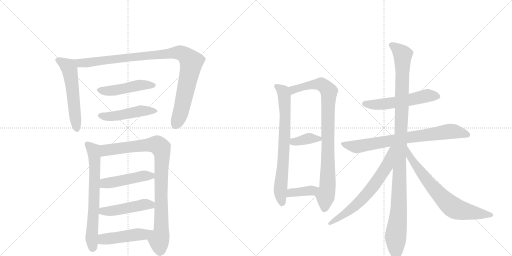
t = 0.00 s
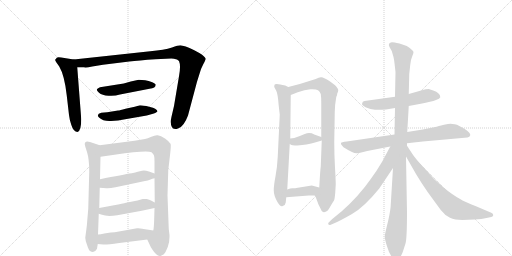
t = 2.81 s
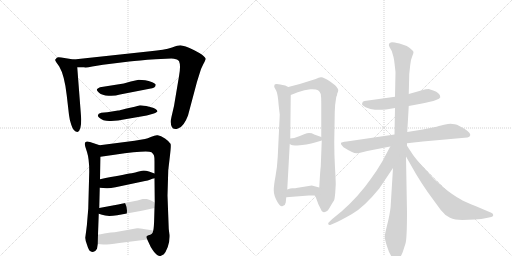
t = 5.62 s
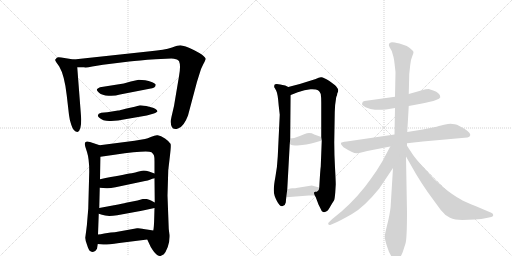
t = 8.43 s
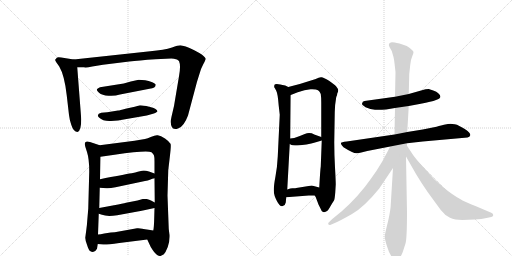
t = 11.24 s
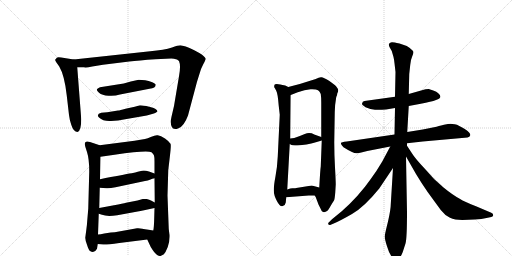
t = 14.05 s

The animated SVG that drew these frames (rendered in a browser with its animation timeline set to each time). Animation: 18 CSS @keyframes rules; one cycle of 14.05 s.

<svg version="1.1" viewBox="0 0 2048 1024" xmlns="http://www.w3.org/2000/svg">
  <g stroke="lightgray" stroke-dasharray="1,1" stroke-width="1" transform="scale(4, 4)">
    <line x1="0" y1="0" x2="256" y2="256"></line>
    <line x1="256" y1="0" x2="0" y2="256"></line>
    <line x1="128" y1="0" x2="128" y2="256"></line>
    <line x1="0" y1="128" x2="256" y2="128"></line>
    <line x1="256" y1="0" x2="512" y2="256"></line>
    <line x1="512" y1="0" x2="256" y2="256"></line>
    <line x1="384" y1="0" x2="384" y2="256"></line>
    <line x1="256" y1="128" x2="512" y2="128"></line>
  </g>
<g transform="scale(1, -1) translate(0, -850)">
   <style type="text/css">
    @keyframes keyframes0 {
      from {
       stroke: black;
       stroke-dashoffset: 559;
       stroke-width: 128;
       }
       65% {
       animation-timing-function: step-end;
       stroke: black;
       stroke-dashoffset: 0;
       stroke-width: 128;
       }
       to {
       stroke: black;
       stroke-width: 1024;
       }
       }
       #make-me-a-hanzi-animation-0 {
         animation: keyframes0 0.704915s both;
         animation-delay: 0.000000s;
         animation-timing-function: linear;
       }
    @keyframes keyframes1 {
      from {
       stroke: black;
       stroke-dashoffset: 997;
       stroke-width: 128;
       }
       76% {
       animation-timing-function: step-end;
       stroke: black;
       stroke-dashoffset: 0;
       stroke-width: 128;
       }
       to {
       stroke: black;
       stroke-width: 1024;
       }
       }
       #make-me-a-hanzi-animation-1 {
         animation: keyframes1 1.061361s both;
         animation-delay: 0.704915s;
         animation-timing-function: linear;
       }
    @keyframes keyframes2 {
      from {
       stroke: black;
       stroke-dashoffset: 476;
       stroke-width: 128;
       }
       61% {
       animation-timing-function: step-end;
       stroke: black;
       stroke-dashoffset: 0;
       stroke-width: 128;
       }
       to {
       stroke: black;
       stroke-width: 1024;
       }
       }
       #make-me-a-hanzi-animation-2 {
         animation: keyframes2 0.637370s both;
         animation-delay: 1.766276s;
         animation-timing-function: linear;
       }
    @keyframes keyframes3 {
      from {
       stroke: black;
       stroke-dashoffset: 477;
       stroke-width: 128;
       }
       61% {
       animation-timing-function: step-end;
       stroke: black;
       stroke-dashoffset: 0;
       stroke-width: 128;
       }
       to {
       stroke: black;
       stroke-width: 1024;
       }
       }
       #make-me-a-hanzi-animation-3 {
         animation: keyframes3 0.638184s both;
         animation-delay: 2.403646s;
         animation-timing-function: linear;
       }
    @keyframes keyframes4 {
      from {
       stroke: black;
       stroke-dashoffset: 680;
       stroke-width: 128;
       }
       69% {
       animation-timing-function: step-end;
       stroke: black;
       stroke-dashoffset: 0;
       stroke-width: 128;
       }
       to {
       stroke: black;
       stroke-width: 1024;
       }
       }
       #make-me-a-hanzi-animation-4 {
         animation: keyframes4 0.803385s both;
         animation-delay: 3.041829s;
         animation-timing-function: linear;
       }
    @keyframes keyframes5 {
      from {
       stroke: black;
       stroke-dashoffset: 924;
       stroke-width: 128;
       }
       75% {
       animation-timing-function: step-end;
       stroke: black;
       stroke-dashoffset: 0;
       stroke-width: 128;
       }
       to {
       stroke: black;
       stroke-width: 1024;
       }
       }
       #make-me-a-hanzi-animation-5 {
         animation: keyframes5 1.001953s both;
         animation-delay: 3.845215s;
         animation-timing-function: linear;
       }
    @keyframes keyframes6 {
      from {
       stroke: black;
       stroke-dashoffset: 471;
       stroke-width: 128;
       }
       61% {
       animation-timing-function: step-end;
       stroke: black;
       stroke-dashoffset: 0;
       stroke-width: 128;
       }
       to {
       stroke: black;
       stroke-width: 1024;
       }
       }
       #make-me-a-hanzi-animation-6 {
         animation: keyframes6 0.633301s both;
         animation-delay: 4.847168s;
         animation-timing-function: linear;
       }
    @keyframes keyframes7 {
      from {
       stroke: black;
       stroke-dashoffset: 469;
       stroke-width: 128;
       }
       60% {
       animation-timing-function: step-end;
       stroke: black;
       stroke-dashoffset: 0;
       stroke-width: 128;
       }
       to {
       stroke: black;
       stroke-width: 1024;
       }
       }
       #make-me-a-hanzi-animation-7 {
         animation: keyframes7 0.631673s both;
         animation-delay: 5.480469s;
         animation-timing-function: linear;
       }
    @keyframes keyframes8 {
      from {
       stroke: black;
       stroke-dashoffset: 474;
       stroke-width: 128;
       }
       61% {
       animation-timing-function: step-end;
       stroke: black;
       stroke-dashoffset: 0;
       stroke-width: 128;
       }
       to {
       stroke: black;
       stroke-width: 1024;
       }
       }
       #make-me-a-hanzi-animation-8 {
         animation: keyframes8 0.635742s both;
         animation-delay: 6.112142s;
         animation-timing-function: linear;
       }
    @keyframes keyframes9 {
      from {
       stroke: black;
       stroke-dashoffset: 736;
       stroke-width: 128;
       }
       71% {
       animation-timing-function: step-end;
       stroke: black;
       stroke-dashoffset: 0;
       stroke-width: 128;
       }
       to {
       stroke: black;
       stroke-width: 1024;
       }
       }
       #make-me-a-hanzi-animation-9 {
         animation: keyframes9 0.848958s both;
         animation-delay: 6.747884s;
         animation-timing-function: linear;
       }
    @keyframes keyframes10 {
      from {
       stroke: black;
       stroke-dashoffset: 899;
       stroke-width: 128;
       }
       75% {
       animation-timing-function: step-end;
       stroke: black;
       stroke-dashoffset: 0;
       stroke-width: 128;
       }
       to {
       stroke: black;
       stroke-width: 1024;
       }
       }
       #make-me-a-hanzi-animation-10 {
         animation: keyframes10 0.981608s both;
         animation-delay: 7.596842s;
         animation-timing-function: linear;
       }
    @keyframes keyframes11 {
      from {
       stroke: black;
       stroke-dashoffset: 370;
       stroke-width: 128;
       }
       55% {
       animation-timing-function: step-end;
       stroke: black;
       stroke-dashoffset: 0;
       stroke-width: 128;
       }
       to {
       stroke: black;
       stroke-width: 1024;
       }
       }
       #make-me-a-hanzi-animation-11 {
         animation: keyframes11 0.551107s both;
         animation-delay: 8.578451s;
         animation-timing-function: linear;
       }
    @keyframes keyframes12 {
      from {
       stroke: black;
       stroke-dashoffset: 379;
       stroke-width: 128;
       }
       55% {
       animation-timing-function: step-end;
       stroke: black;
       stroke-dashoffset: 0;
       stroke-width: 128;
       }
       to {
       stroke: black;
       stroke-width: 1024;
       }
       }
       #make-me-a-hanzi-animation-12 {
         animation: keyframes12 0.558431s both;
         animation-delay: 9.129557s;
         animation-timing-function: linear;
       }
    @keyframes keyframes13 {
      from {
       stroke: black;
       stroke-dashoffset: 547;
       stroke-width: 128;
       }
       64% {
       animation-timing-function: step-end;
       stroke: black;
       stroke-dashoffset: 0;
       stroke-width: 128;
       }
       to {
       stroke: black;
       stroke-width: 1024;
       }
       }
       #make-me-a-hanzi-animation-13 {
         animation: keyframes13 0.695150s both;
         animation-delay: 9.687988s;
         animation-timing-function: linear;
       }
    @keyframes keyframes14 {
      from {
       stroke: black;
       stroke-dashoffset: 765;
       stroke-width: 128;
       }
       71% {
       animation-timing-function: step-end;
       stroke: black;
       stroke-dashoffset: 0;
       stroke-width: 128;
       }
       to {
       stroke: black;
       stroke-width: 1024;
       }
       }
       #make-me-a-hanzi-animation-14 {
         animation: keyframes14 0.872559s both;
         animation-delay: 10.383138s;
         animation-timing-function: linear;
       }
    @keyframes keyframes15 {
      from {
       stroke: black;
       stroke-dashoffset: 1128;
       stroke-width: 128;
       }
       79% {
       animation-timing-function: step-end;
       stroke: black;
       stroke-dashoffset: 0;
       stroke-width: 128;
       }
       to {
       stroke: black;
       stroke-width: 1024;
       }
       }
       #make-me-a-hanzi-animation-15 {
         animation: keyframes15 1.167969s both;
         animation-delay: 11.255697s;
         animation-timing-function: linear;
       }
    @keyframes keyframes16 {
      from {
       stroke: black;
       stroke-dashoffset: 661;
       stroke-width: 128;
       }
       68% {
       animation-timing-function: step-end;
       stroke: black;
       stroke-dashoffset: 0;
       stroke-width: 128;
       }
       to {
       stroke: black;
       stroke-width: 1024;
       }
       }
       #make-me-a-hanzi-animation-16 {
         animation: keyframes16 0.787923s both;
         animation-delay: 12.423665s;
         animation-timing-function: linear;
       }
    @keyframes keyframes17 {
      from {
       stroke: black;
       stroke-dashoffset: 718;
       stroke-width: 128;
       }
       70% {
       animation-timing-function: step-end;
       stroke: black;
       stroke-dashoffset: 0;
       stroke-width: 128;
       }
       to {
       stroke: black;
       stroke-width: 1024;
       }
       }
       #make-me-a-hanzi-animation-17 {
         animation: keyframes17 0.834310s both;
         animation-delay: 13.211589s;
         animation-timing-function: linear;
       }
</style>
<path d="M 295 612 L 245 620 Q 230 623 227 619 Q 223 613 221 612 Q 219 610 225 601 L 237 584 Q 258 549 267 468 L 276 390 Q 279 366 285 351 Q 294 322 310 322 Q 325 326 325 373 L 309 581 C 307 610 307 610 295 612 Z" fill="lightgray"></path> 
<path d="M 622 613 L 685 616 Q 695 616 708 612 L 716 606 Q 724 588 716 545 L 696 426 L 686 383 Q 680 358 687 343 Q 693 328 714 337 Q 736 345 752 388 L 788 523 L 799 558 Q 802 572 813 593 Q 823 612 823 615 Q 823 618 807 632 Q 798 638 777 649 Q 756 659 743 664 Q 729 668 721 669 Q 712 669 688 660 Q 657 650 601 645 L 295 612 C 265 609 279 581 309 581 L 337 581 Q 343 578 369 584 L 412 591 L 517 604 Q 553 608 622 613 Z" fill="lightgray"></path> 
<path d="M 581 529 L 555 531 L 523 524 L 495 516 L 400 501 Q 388 496 388 493 Q 385 489 396 479 Q 408 469 434 467 Q 459 465 480 472 L 598 495 Q 623 498 623 511 Q 623 515 609 521 Q 594 527 581 529 Z" fill="lightgray"></path> 
<path d="M 608 420 L 585 426 Q 565 429 560 429 L 539 423 L 502 415 Q 479 408 472 408 L 429 401 L 405 399 Q 392 396 392 390 Q 389 388 396 380 Q 413 364 444 366 L 472 368 L 587 388 L 612 395 Q 621 396 630 404 Q 630 409 622 414 Q 614 419 608 420 Z" fill="lightgray"></path> 
<path d="M 399 269 L 360 282 Q 339 289 339 273 Q 339 269 348 242 Q 357 214 357 164 L 353 15 L 349 -32 Q 348 -50 345 -71 L 341 -101 Q 341 -110 348 -129 Q 354 -149 360 -154 Q 377 -166 388 -145 L 391 -126 L 392 -88 L 395 -5 L 397 18 L 399 99 L 400 133 L 402 223 C 403 253 403 268 399 269 Z" fill="lightgray"></path> 
<path d="M 670 68 L 673 169 L 680 229 Q 685 271 682 275 Q 677 284 660 296 Q 643 308 631 309 Q 623 311 603 302 Q 591 296 580 294 L 538 287 L 399 269 C 369 265 372 219 402 223 L 458 231 Q 588 250 606 241 Q 614 233 616 228 Q 618 222 618 203 L 618 156 L 618 137 L 619 40 L 618 18 L 617 -18 Q 616 -61 613 -72 C 609 -102 576 -81 589 -108 L 603 -138 L 610 -149 Q 616 -159 625 -167 Q 634 -175 642 -174 L 652 -169 Q 654 -168 656 -166 L 662 -158 L 671 -138 Q 679 -118 678 -90 L 675 -66 L 670 68 Z" fill="lightgray"></path> 
<path d="M 399 99 L 426 97 Q 438 96 462 101 L 580 126 Q 591 128 602 132 L 609 135 Q 615 137 618 137 C 647 143 646 146 618 156 L 596 164 Q 577 170 568 167 L 551 163 Q 543 160 527 157 Q 494 152 400 133 C 371 127 369 101 399 99 Z" fill="lightgray"></path> 
<path d="M 395 -5 L 408 -9 Q 427 -17 469 -11 L 567 7 L 618 18 C 647 24 645 26 619 40 L 604 48 Q 598 52 587 54 Q 576 55 571 54 L 550 48 L 504 39 Q 493 36 456 29 L 397 18 C 368 13 366 4 395 -5 Z" fill="lightgray"></path> 
<path d="M 391 -126 L 413 -128 Q 427 -129 477 -122 L 589 -108 C 619 -104 643 -77 613 -72 L 594 -69 Q 557 -61 548 -63 L 459 -79 L 443 -80 L 417 -84 Q 402 -87 392 -88 C 362 -92 361 -123 391 -126 Z" fill="lightgray"></path> 
<path d="M 1153 502 L 1141 508 Q 1101 519 1098 511 Q 1095 502 1099 498 L 1105 487 Q 1111 477 1115 426 L 1119 391 L 1111 224 Q 1109 182 1102 145 Q 1095 108 1095 89 Q 1095 69 1108 45 Q 1121 21 1131 26 Q 1141 28 1143 40 L 1145 61 L 1149 92 L 1159 274 L 1161 296 L 1163 470 C 1163 497 1163 497 1153 502 Z" fill="lightgray"></path> 
<path d="M 1263 61 L 1271 40 Q 1273 34 1277 26 L 1283 14 Q 1286 4 1292 2 Q 1307 -2 1319 20 Q 1322 27 1336 48 Q 1339 54 1341 80 L 1343 113 Q 1343 126 1340 180 Q 1337 233 1337 281 L 1339 402 Q 1339 428 1345 462 Q 1349 469 1349 476 Q 1353 484 1353 489 Q 1353 494 1345 504 Q 1337 513 1316 527 Q 1294 540 1286 541 Q 1277 542 1263 534 L 1199 514 L 1153 502 C 1124 494 1135 459 1163 470 L 1191 481 Q 1219 491 1242 493 Q 1265 494 1272 489 Q 1279 484 1283 474 Q 1285 461 1285 440 L 1285 302 L 1287 288 L 1283 184 Q 1281 172 1277 100 C 1275 70 1247 95 1259 68 L 1263 61 Z" fill="lightgray"></path> 
<path d="M 1159 274 L 1166 270 Q 1170 267 1200 269 Q 1229 271 1245 276 Q 1261 280 1287 288 C 1307 294 1307 294 1285 302 L 1257 312 Q 1239 322 1219 314 Q 1198 305 1177 298 L 1161 296 C 1131 292 1133 289 1159 274 Z" fill="lightgray"></path> 
<path d="M 1145 61 L 1235 68 L 1259 68 C 1289 68 1306 92 1277 100 L 1247 108 L 1185 98 Q 1179 96 1172 97 Q 1165 98 1149 92 C 1121 82 1115 59 1145 61 Z" fill="lightgray"></path> 
<path d="M 1733 488 L 1715 494 Q 1700 494 1695 491 L 1635 474 L 1580 463 L 1458 446 Q 1449 444 1449 437 Q 1444 432 1462 421 Q 1482 412 1500 411 Q 1518 410 1544 412 L 1580 418 L 1635 426 L 1683 435 Q 1726 443 1744 450 Q 1774 459 1753 477 Q 1747 484 1733 488 Z" fill="lightgray"></path> 
<path d="M 1578 312 L 1387 284 Q 1365 282 1364 278 Q 1362 273 1374 261 Q 1391 250 1408 242 Q 1424 233 1445 240 L 1469 246 L 1561 264 L 1628 277 L 1691 284 L 1870 300 Q 1879 301 1881 309 Q 1883 317 1862 332 Q 1837 347 1828 351 Q 1819 354 1809 354 Q 1801 356 1776 351 Q 1750 345 1746 343 L 1691 332 L 1629 322 L 1578 312 Z" fill="lightgray"></path> 
<path d="M 1635 474 L 1637 554 L 1641 591 Q 1643 612 1649 625 Q 1654 637 1654 642 Q 1654 646 1639 658 Q 1624 669 1598 676 Q 1571 682 1567 681 Q 1549 678 1559 660 L 1567 646 L 1574 622 Q 1576 614 1578 597 L 1582 562 L 1580 463 L 1580 418 L 1578 312 L 1572 178 L 1563 32 Q 1563 12 1552 -36 Q 1540 -84 1539 -94 Q 1538 -105 1548 -135 Q 1557 -166 1569 -179 Q 1576 -192 1582 -192 Q 1599 -190 1611 -158 L 1622 -124 Q 1628 -104 1628 1 L 1624 224 L 1628 267 L 1628 277 L 1629 322 L 1635 426 L 1635 474 Z" fill="lightgray"></path> 
<path d="M 1561 264 L 1529 204 Q 1505 163 1483 134 Q 1435 65 1367 5 L 1328 -27 L 1317 -38 Q 1311 -42 1313 -47 Q 1317 -52 1323 -49 L 1337 -43 Q 1359 -34 1408 -6 Q 1457 22 1517 96 L 1572 178 C 1641 281 1575 290 1561 264 Z" fill="lightgray"></path> 
<path d="M 1624 224 L 1664 154 Q 1686 117 1712 80 L 1763 10 Q 1780 -12 1800 -21 Q 1819 -30 1849 -30 L 1898 -28 Q 1928 -27 1946 -22 L 1965 -18 Q 1971 -18 1973 -11 Q 1973 -4 1965 -1 L 1904 25 Q 1861 41 1837 56 Q 1811 70 1774 100 Q 1736 130 1702 172 Q 1659 218 1649 235 L 1628 267 C 1612 292 1609 250 1624 224 Z" fill="lightgray"></path> 
      <clipPath id="make-me-a-hanzi-clip-0">
      <path d="M 295 612 L 245 620 Q 230 623 227 619 Q 223 613 221 612 Q 219 610 225 601 L 237 584 Q 258 549 267 468 L 276 390 Q 279 366 285 351 Q 294 322 310 322 Q 325 326 325 373 L 309 581 C 307 610 307 610 295 612 Z" fill="lightgray"></path>
      </clipPath>
      <path clip-path="url(#make-me-a-hanzi-clip-0)" d="M 231 609 L 271 585 L 278 573 L 308 332 " fill="none" id="make-me-a-hanzi-animation-0" stroke-dasharray="431 862" stroke-linecap="round"></path>

      <clipPath id="make-me-a-hanzi-clip-1">
      <path d="M 622 613 L 685 616 Q 695 616 708 612 L 716 606 Q 724 588 716 545 L 696 426 L 686 383 Q 680 358 687 343 Q 693 328 714 337 Q 736 345 752 388 L 788 523 L 799 558 Q 802 572 813 593 Q 823 612 823 615 Q 823 618 807 632 Q 798 638 777 649 Q 756 659 743 664 Q 729 668 721 669 Q 712 669 688 660 Q 657 650 601 645 L 295 612 C 265 609 279 581 309 581 L 337 581 Q 343 578 369 584 L 412 591 L 517 604 Q 553 608 622 613 Z" fill="lightgray"></path>
      </clipPath>
      <path clip-path="url(#make-me-a-hanzi-clip-1)" d="M 303 609 L 312 601 L 330 598 L 703 639 L 736 632 L 765 602 L 728 419 L 703 350 " fill="none" id="make-me-a-hanzi-animation-1" stroke-dasharray="869 1738" stroke-linecap="round"></path>

      <clipPath id="make-me-a-hanzi-clip-2">
      <path d="M 581 529 L 555 531 L 523 524 L 495 516 L 400 501 Q 388 496 388 493 Q 385 489 396 479 Q 408 469 434 467 Q 459 465 480 472 L 598 495 Q 623 498 623 511 Q 623 515 609 521 Q 594 527 581 529 Z" fill="lightgray"></path>
      </clipPath>
      <path clip-path="url(#make-me-a-hanzi-clip-2)" d="M 398 491 L 443 486 L 560 510 L 615 509 " fill="none" id="make-me-a-hanzi-animation-2" stroke-dasharray="348 696" stroke-linecap="round"></path>

      <clipPath id="make-me-a-hanzi-clip-3">
      <path d="M 608 420 L 585 426 Q 565 429 560 429 L 539 423 L 502 415 Q 479 408 472 408 L 429 401 L 405 399 Q 392 396 392 390 Q 389 388 396 380 Q 413 364 444 366 L 472 368 L 587 388 L 612 395 Q 621 396 630 404 Q 630 409 622 414 Q 614 419 608 420 Z" fill="lightgray"></path>
      </clipPath>
      <path clip-path="url(#make-me-a-hanzi-clip-3)" d="M 403 388 L 464 386 L 561 406 L 622 406 " fill="none" id="make-me-a-hanzi-animation-3" stroke-dasharray="349 698" stroke-linecap="round"></path>

      <clipPath id="make-me-a-hanzi-clip-4">
      <path d="M 399 269 L 360 282 Q 339 289 339 273 Q 339 269 348 242 Q 357 214 357 164 L 353 15 L 349 -32 Q 348 -50 345 -71 L 341 -101 Q 341 -110 348 -129 Q 354 -149 360 -154 Q 377 -166 388 -145 L 391 -126 L 392 -88 L 395 -5 L 397 18 L 399 99 L 400 133 L 402 223 C 403 253 403 268 399 269 Z" fill="lightgray"></path>
      </clipPath>
      <path clip-path="url(#make-me-a-hanzi-clip-4)" d="M 351 273 L 374 250 L 379 201 L 375 14 L 366 -97 L 371 -141 " fill="none" id="make-me-a-hanzi-animation-4" stroke-dasharray="552 1104" stroke-linecap="round"></path>

      <clipPath id="make-me-a-hanzi-clip-5">
      <path d="M 670 68 L 673 169 L 680 229 Q 685 271 682 275 Q 677 284 660 296 Q 643 308 631 309 Q 623 311 603 302 Q 591 296 580 294 L 538 287 L 399 269 C 369 265 372 219 402 223 L 458 231 Q 588 250 606 241 Q 614 233 616 228 Q 618 222 618 203 L 618 156 L 618 137 L 619 40 L 618 18 L 617 -18 Q 616 -61 613 -72 C 609 -102 576 -81 589 -108 L 603 -138 L 610 -149 Q 616 -159 625 -167 Q 634 -175 642 -174 L 652 -169 Q 654 -168 656 -166 L 662 -158 L 671 -138 Q 679 -118 678 -90 L 675 -66 L 670 68 Z" fill="lightgray"></path>
      </clipPath>
      <path clip-path="url(#make-me-a-hanzi-clip-5)" d="M 408 231 L 425 250 L 518 262 L 628 272 L 643 259 L 649 225 L 645 -76 L 636 -111 L 640 -158 " fill="none" id="make-me-a-hanzi-animation-5" stroke-dasharray="796 1592" stroke-linecap="round"></path>

      <clipPath id="make-me-a-hanzi-clip-6">
      <path d="M 399 99 L 426 97 Q 438 96 462 101 L 580 126 Q 591 128 602 132 L 609 135 Q 615 137 618 137 C 647 143 646 146 618 156 L 596 164 Q 577 170 568 167 L 551 163 Q 543 160 527 157 Q 494 152 400 133 C 371 127 369 101 399 99 Z" fill="lightgray"></path>
      </clipPath>
      <path clip-path="url(#make-me-a-hanzi-clip-6)" d="M 406 104 L 421 117 L 575 147 L 605 147 L 612 142 " fill="none" id="make-me-a-hanzi-animation-6" stroke-dasharray="343 686" stroke-linecap="round"></path>

      <clipPath id="make-me-a-hanzi-clip-7">
      <path d="M 395 -5 L 408 -9 Q 427 -17 469 -11 L 567 7 L 618 18 C 647 24 645 26 619 40 L 604 48 Q 598 52 587 54 Q 576 55 571 54 L 550 48 L 504 39 Q 493 36 456 29 L 397 18 C 368 13 366 4 395 -5 Z" fill="lightgray"></path>
      </clipPath>
      <path clip-path="url(#make-me-a-hanzi-clip-7)" d="M 404 0 L 411 6 L 457 7 L 576 32 L 600 31 L 610 24 " fill="none" id="make-me-a-hanzi-animation-7" stroke-dasharray="341 682" stroke-linecap="round"></path>

      <clipPath id="make-me-a-hanzi-clip-8">
      <path d="M 391 -126 L 413 -128 Q 427 -129 477 -122 L 589 -108 C 619 -104 643 -77 613 -72 L 594 -69 Q 557 -61 548 -63 L 459 -79 L 443 -80 L 417 -84 Q 402 -87 392 -88 C 362 -92 361 -123 391 -126 Z" fill="lightgray"></path>
      </clipPath>
      <path clip-path="url(#make-me-a-hanzi-clip-8)" d="M 397 -120 L 413 -106 L 576 -87 L 607 -77 " fill="none" id="make-me-a-hanzi-animation-8" stroke-dasharray="346 692" stroke-linecap="round"></path>

      <clipPath id="make-me-a-hanzi-clip-9">
      <path d="M 1153 502 L 1141 508 Q 1101 519 1098 511 Q 1095 502 1099 498 L 1105 487 Q 1111 477 1115 426 L 1119 391 L 1111 224 Q 1109 182 1102 145 Q 1095 108 1095 89 Q 1095 69 1108 45 Q 1121 21 1131 26 Q 1141 28 1143 40 L 1145 61 L 1149 92 L 1159 274 L 1161 296 L 1163 470 C 1163 497 1163 497 1153 502 Z" fill="lightgray"></path>
      </clipPath>
      <path clip-path="url(#make-me-a-hanzi-clip-9)" d="M 1105 505 L 1132 485 L 1141 399 L 1136 252 L 1121 85 L 1128 40 " fill="none" id="make-me-a-hanzi-animation-9" stroke-dasharray="608 1216" stroke-linecap="round"></path>

      <clipPath id="make-me-a-hanzi-clip-10">
      <path d="M 1263 61 L 1271 40 Q 1273 34 1277 26 L 1283 14 Q 1286 4 1292 2 Q 1307 -2 1319 20 Q 1322 27 1336 48 Q 1339 54 1341 80 L 1343 113 Q 1343 126 1340 180 Q 1337 233 1337 281 L 1339 402 Q 1339 428 1345 462 Q 1349 469 1349 476 Q 1353 484 1353 489 Q 1353 494 1345 504 Q 1337 513 1316 527 Q 1294 540 1286 541 Q 1277 542 1263 534 L 1199 514 L 1153 502 C 1124 494 1135 459 1163 470 L 1191 481 Q 1219 491 1242 493 Q 1265 494 1272 489 Q 1279 484 1283 474 Q 1285 461 1285 440 L 1285 302 L 1287 288 L 1283 184 Q 1281 172 1277 100 C 1275 70 1247 95 1259 68 L 1263 61 Z" fill="lightgray"></path>
      </clipPath>
      <path clip-path="url(#make-me-a-hanzi-clip-10)" d="M 1168 477 L 1172 491 L 1262 513 L 1287 512 L 1316 485 L 1310 98 L 1297 15 " fill="none" id="make-me-a-hanzi-animation-10" stroke-dasharray="771 1542" stroke-linecap="round"></path>

      <clipPath id="make-me-a-hanzi-clip-11">
      <path d="M 1159 274 L 1166 270 Q 1170 267 1200 269 Q 1229 271 1245 276 Q 1261 280 1287 288 C 1307 294 1307 294 1285 302 L 1257 312 Q 1239 322 1219 314 Q 1198 305 1177 298 L 1161 296 C 1131 292 1133 289 1159 274 Z" fill="lightgray"></path>
      </clipPath>
      <path clip-path="url(#make-me-a-hanzi-clip-11)" d="M 1166 290 L 1175 283 L 1237 296 L 1276 294 " fill="none" id="make-me-a-hanzi-animation-11" stroke-dasharray="242 484" stroke-linecap="round"></path>

      <clipPath id="make-me-a-hanzi-clip-12">
      <path d="M 1145 61 L 1235 68 L 1259 68 C 1289 68 1306 92 1277 100 L 1247 108 L 1185 98 Q 1179 96 1172 97 Q 1165 98 1149 92 C 1121 82 1115 59 1145 61 Z" fill="lightgray"></path>
      </clipPath>
      <path clip-path="url(#make-me-a-hanzi-clip-12)" d="M 1152 68 L 1164 79 L 1247 88 L 1268 98 " fill="none" id="make-me-a-hanzi-animation-12" stroke-dasharray="251 502" stroke-linecap="round"></path>

      <clipPath id="make-me-a-hanzi-clip-13">
      <path d="M 1733 488 L 1715 494 Q 1700 494 1695 491 L 1635 474 L 1580 463 L 1458 446 Q 1449 444 1449 437 Q 1444 432 1462 421 Q 1482 412 1500 411 Q 1518 410 1544 412 L 1580 418 L 1635 426 L 1683 435 Q 1726 443 1744 450 Q 1774 459 1753 477 Q 1747 484 1733 488 Z" fill="lightgray"></path>
      </clipPath>
      <path clip-path="url(#make-me-a-hanzi-clip-13)" d="M 1460 435 L 1534 433 L 1710 468 L 1747 464 " fill="none" id="make-me-a-hanzi-animation-13" stroke-dasharray="419 838" stroke-linecap="round"></path>

      <clipPath id="make-me-a-hanzi-clip-14">
      <path d="M 1578 312 L 1387 284 Q 1365 282 1364 278 Q 1362 273 1374 261 Q 1391 250 1408 242 Q 1424 233 1445 240 L 1469 246 L 1561 264 L 1628 277 L 1691 284 L 1870 300 Q 1879 301 1881 309 Q 1883 317 1862 332 Q 1837 347 1828 351 Q 1819 354 1809 354 Q 1801 356 1776 351 Q 1750 345 1746 343 L 1691 332 L 1629 322 L 1578 312 Z" fill="lightgray"></path>
      </clipPath>
      <path clip-path="url(#make-me-a-hanzi-clip-14)" d="M 1369 276 L 1433 264 L 1627 300 L 1799 324 L 1871 311 " fill="none" id="make-me-a-hanzi-animation-14" stroke-dasharray="637 1274" stroke-linecap="round"></path>

      <clipPath id="make-me-a-hanzi-clip-15">
      <path d="M 1635 474 L 1637 554 L 1641 591 Q 1643 612 1649 625 Q 1654 637 1654 642 Q 1654 646 1639 658 Q 1624 669 1598 676 Q 1571 682 1567 681 Q 1549 678 1559 660 L 1567 646 L 1574 622 Q 1576 614 1578 597 L 1582 562 L 1580 463 L 1580 418 L 1578 312 L 1572 178 L 1563 32 Q 1563 12 1552 -36 Q 1540 -84 1539 -94 Q 1538 -105 1548 -135 Q 1557 -166 1569 -179 Q 1576 -192 1582 -192 Q 1599 -190 1611 -158 L 1622 -124 Q 1628 -104 1628 1 L 1624 224 L 1628 267 L 1628 277 L 1629 322 L 1635 426 L 1635 474 Z" fill="lightgray"></path>
      </clipPath>
      <path clip-path="url(#make-me-a-hanzi-clip-15)" d="M 1567 669 L 1584 660 L 1611 631 L 1596 24 L 1582 -101 L 1584 -181 " fill="none" id="make-me-a-hanzi-animation-15" stroke-dasharray="1000 2000" stroke-linecap="round"></path>

      <clipPath id="make-me-a-hanzi-clip-16">
      <path d="M 1561 264 L 1529 204 Q 1505 163 1483 134 Q 1435 65 1367 5 L 1328 -27 L 1317 -38 Q 1311 -42 1313 -47 Q 1317 -52 1323 -49 L 1337 -43 Q 1359 -34 1408 -6 Q 1457 22 1517 96 L 1572 178 C 1641 281 1575 290 1561 264 Z" fill="lightgray"></path>
      </clipPath>
      <path clip-path="url(#make-me-a-hanzi-clip-16)" d="M 1570 260 L 1546 185 L 1493 104 L 1421 27 L 1319 -44 " fill="none" id="make-me-a-hanzi-animation-16" stroke-dasharray="533 1066" stroke-linecap="round"></path>

      <clipPath id="make-me-a-hanzi-clip-17">
      <path d="M 1624 224 L 1664 154 Q 1686 117 1712 80 L 1763 10 Q 1780 -12 1800 -21 Q 1819 -30 1849 -30 L 1898 -28 Q 1928 -27 1946 -22 L 1965 -18 Q 1971 -18 1973 -11 Q 1973 -4 1965 -1 L 1904 25 Q 1861 41 1837 56 Q 1811 70 1774 100 Q 1736 130 1702 172 Q 1659 218 1649 235 L 1628 267 C 1612 292 1609 250 1624 224 Z" fill="lightgray"></path>
      </clipPath>
      <path clip-path="url(#make-me-a-hanzi-clip-17)" d="M 1629 260 L 1639 224 L 1685 158 L 1739 91 L 1798 31 L 1843 8 L 1965 -9 " fill="none" id="make-me-a-hanzi-animation-17" stroke-dasharray="590 1180" stroke-linecap="round"></path>

</g>
</svg>
